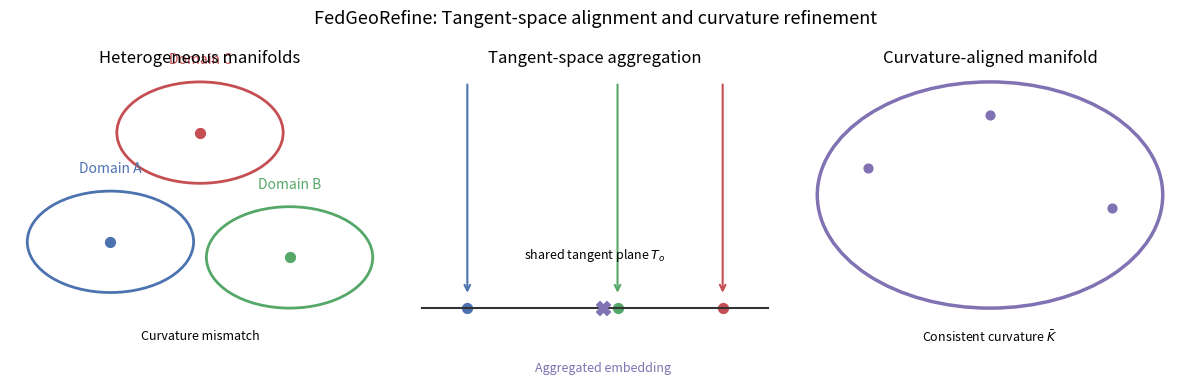

Here is the Python script that generated this plot: (Note: this script raises an exception after producing the figure.)
"""Generate conceptual diagram for FedGeoRefine aggregation."""

from __future__ import annotations

import matplotlib.pyplot as plt
from matplotlib.patches import FancyArrowPatch, Circle


def draw_domain(ax, center, color, label):
    circle = Circle(center, radius=0.65, edgecolor=color, facecolor="none", linewidth=2)
    ax.add_patch(circle)
    ax.text(center[0], center[1] + 0.85, label, ha="center", va="bottom", fontsize=10, color=color)
    ax.scatter(center[0], center[1], color=color, s=50)


def main() -> None:
    fig, axes = plt.subplots(1, 3, figsize=(12, 4))

    # Left panel: heterogeneous manifolds
    ax = axes[0]
    ax.set_title("Heterogeneous manifolds")
    draw_domain(ax, (0.0, 0.0), "#4C72B0", "Domain A")
    draw_domain(ax, (1.4, -0.2), "#55A868", "Domain B")
    draw_domain(ax, (0.7, 1.4), "#C44E52", "Domain C")
    ax.text(0.7, -1.2, "Curvature mismatch", ha="center", va="center", fontsize=9)
    ax.axis("off")

    # Middle panel: tangent projection
    ax = axes[1]
    ax.set_title("Tangent-space aggregation")
    ax.plot([-0.5, 1.8], [0, 0], color="#333333", linewidth=1.5)
    ax.text(0.65, 0.2, "shared tangent plane $T_o$", ha="center", fontsize=9)
    proj_colors = ["#4C72B0", "#55A868", "#C44E52"]
    proj_positions = [-0.2, 0.8, 1.5]
    for pos, color in zip(proj_positions, proj_colors):
        ax.scatter(pos, 0.0, color=color, s=50)
        arrow = FancyArrowPatch(
            posA=(pos, 0.9),
            posB=(pos, 0.05),
            arrowstyle="->",
            mutation_scale=10,
            linewidth=1.5,
            color=color,
        )
        ax.add_patch(arrow)
    ax.scatter(0.7, 0.0, color="#8172B3", s=100, marker="X", zorder=5)
    ax.text(0.7, -0.25, "Aggregated embedding", ha="center", fontsize=9, color="#8172B3")
    ax.axis("off")

    # Right panel: curvature-refined manifold
    ax = axes[2]
    ax.set_title("Curvature-aligned manifold")
    circle = Circle((0.7, 0.2), radius=0.85, edgecolor="#8172B3", facecolor="none", linewidth=2.5)
    ax.add_patch(circle)
    ax.scatter([0.1, 0.7, 1.3], [0.4, 0.8, 0.1], color="#8172B3", s=40)
    ax.text(0.7, -0.9, "Consistent curvature $\\bar{K}$", ha="center", fontsize=9)
    ax.axis("off")

    fig.suptitle("FedGeoRefine: Tangent-space alignment and curvature refinement", fontsize=13)
    fig.tight_layout()
    fig.savefig("plots/fedgeorefine_overview.png", dpi=300)
    print("Saved overview diagram to plots/fedgeorefine_overview.png")


if __name__ == "__main__":
    main()
